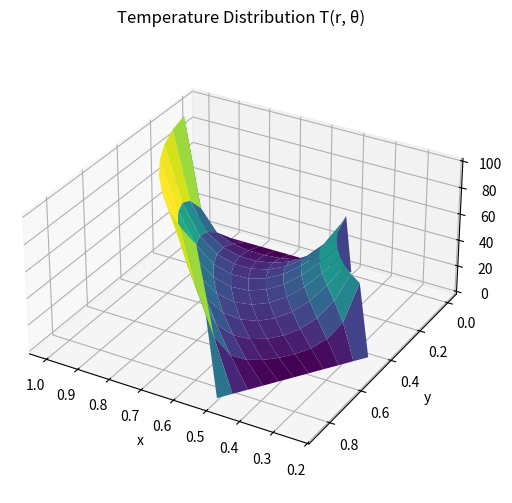

Python code for this plot:
import numpy as np
import matplotlib.pyplot as plt

Nr = 10 
Ntheta = 10  

r_min = 0.5
r_max = 1.0
theta_min = 0
theta_max = np.pi / 3

dr = (r_max - r_min) / Nr
dtheta = (theta_max - theta_min) / Ntheta

r = np.linspace(r_min, r_max, Nr + 1)
theta = np.linspace(theta_min, theta_max, Ntheta + 1)

T = np.zeros((Nr + 1, Ntheta + 1))

T[0, :] = 50            # T(r=0.5, theta)
T[Nr, :] = 100          # T(r=1.0, theta)
T[:, 0] = 0             # T(r, theta=0)
T[:, Ntheta] = 0        # T(r, theta=pi/3)

max_iter = 10000
tolerance = 1e-6

for iteration in range(max_iter):
    T_old = T.copy()
    for i in range(1, Nr):
        for j in range(1, Ntheta):
            ri = r[i]
            alpha = (ri * dtheta / dr)**2

            T[i, j] = 1 / (2 * (1 + alpha)) * (
                T_old[i + 1, j] + T_old[i - 1, j] +
                alpha * (T_old[i, j + 1] + T_old[i, j - 1])
            )

    if np.max(np.abs(T - T_old)) < tolerance:
        print(f"Converged at iteration {iteration}")
        break

R, Theta = np.meshgrid(r, theta, indexing='ij')
X = R * np.cos(Theta)
Y = R * np.sin(Theta)


fig = plt.figure(figsize=(8, 6))
ax = fig.add_subplot(111, projection='3d')
ax.plot_surface(X, Y, T, cmap='viridis')

ax.set_box_aspect([1, 1, 0.5])  # x:y:z 的比例
ax.view_init(elev=30, azim=120)
ax.set_title('Temperature Distribution T(r, θ)')
ax.set_xlabel('x')
ax.set_ylabel('y')
ax.set_zlabel('T')
plt.show()

